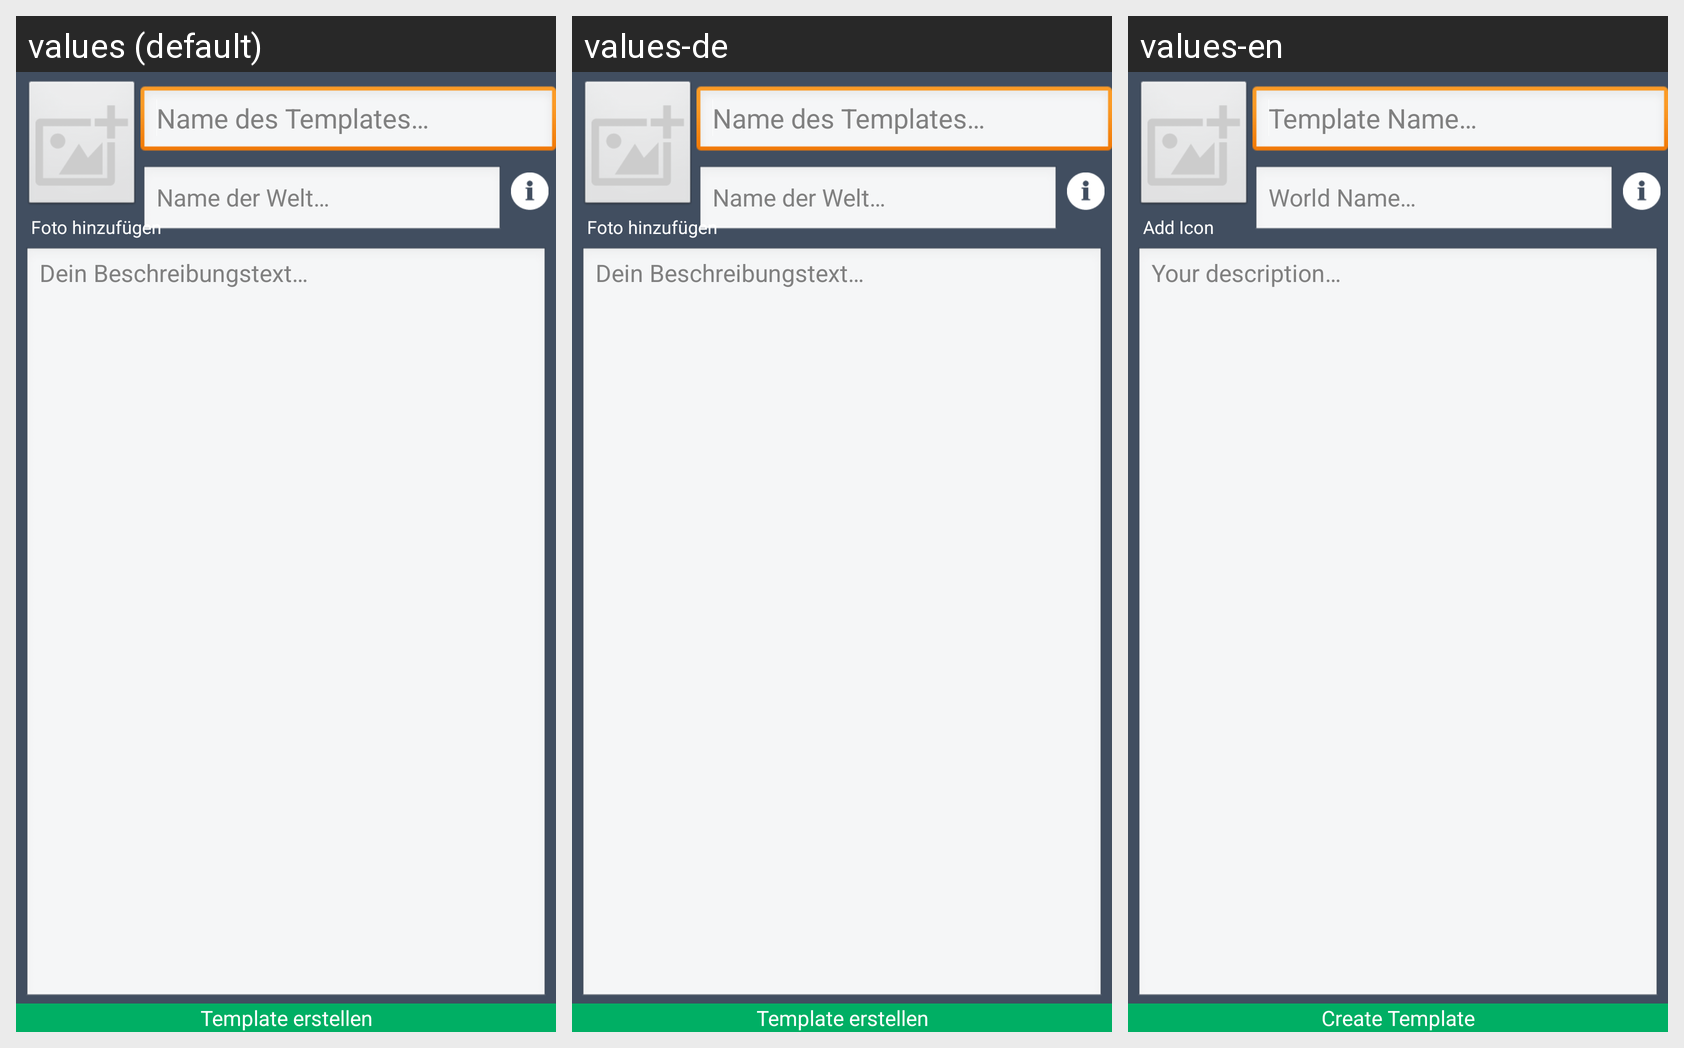

For this localized Android screen grid, give each drawn string resource with its value in every locale shown.
Android screen res/layout/activity_create_new_template.xml rendered under 3 locales, left to right: values (default), values-de, values-en. Device: Nexus 5 (rendered at 1080×1920; each locale shown at half size, 540×960, under a caption strip naming it); theme AppTheme.
Strings drawn on this screen, with the default value and each locale's value (text and hints the layout hard-codes, and strings that could not be matched under every locale, appear in the picture but are not listed):

hint_description_text
  values: Dein Beschreibungstext…
  values-de: Dein Beschreibungstext…
  values-en: Your description…

text_create_template
  values: Template erstellen
  values-de: Template erstellen
  values-en: Create Template

hint_template_name
  values: Name des Templates…
  values-de: Name des Templates…
  values-en: Template Name…

hint_world_name
  values: Name der Welt…
  values-de: Name der Welt…
  values-en: World Name…

text_add_icon
  values: Foto hinzufügen
  values-de: Foto hinzufügen
  values-en: Add Icon
